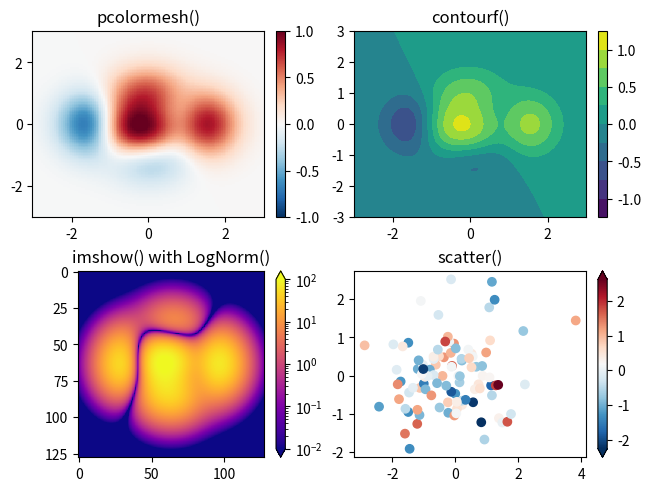

Here is the Python script that generated this plot:
import matplotlib.pyplot as plt
import numpy as np

from matplotlib.colors import LogNorm

data1, data2, data3 = np.random.randn(3, 100)  # make 4 random data sets

X, Y = np.meshgrid(np.linspace(-3, 3, 128), np.linspace(-3, 3, 128))
Z = (1 - X / 2 + X**5 + Y**3) * np.exp(-(X**2) - Y**2)

fig, axs = plt.subplots(2, 2, layout="constrained")
pc = axs[0, 0].pcolormesh(X, Y, Z, vmin=-1, vmax=1, cmap="RdBu_r")
fig.colorbar(pc, ax=axs[0, 0])
axs[0, 0].set_title("pcolormesh()")

co = axs[0, 1].contourf(X, Y, Z, levels=np.linspace(-1.25, 1.25, 11))
fig.colorbar(co, ax=axs[0, 1])
axs[0, 1].set_title("contourf()")

pc = axs[1, 0].imshow(Z**2 * 100, cmap="plasma", norm=LogNorm(vmin=0.01, vmax=100))
fig.colorbar(pc, ax=axs[1, 0], extend="both")
axs[1, 0].set_title("imshow() with LogNorm()")

pc = axs[1, 1].scatter(data1, data2, c=data3, cmap="RdBu_r")
fig.colorbar(pc, ax=axs[1, 1], extend="both")
axs[1, 1].set_title("scatter()")

plt.show()

fig.savefig("plot.png", dpi=300)  # dpi=300 表示高清图片
